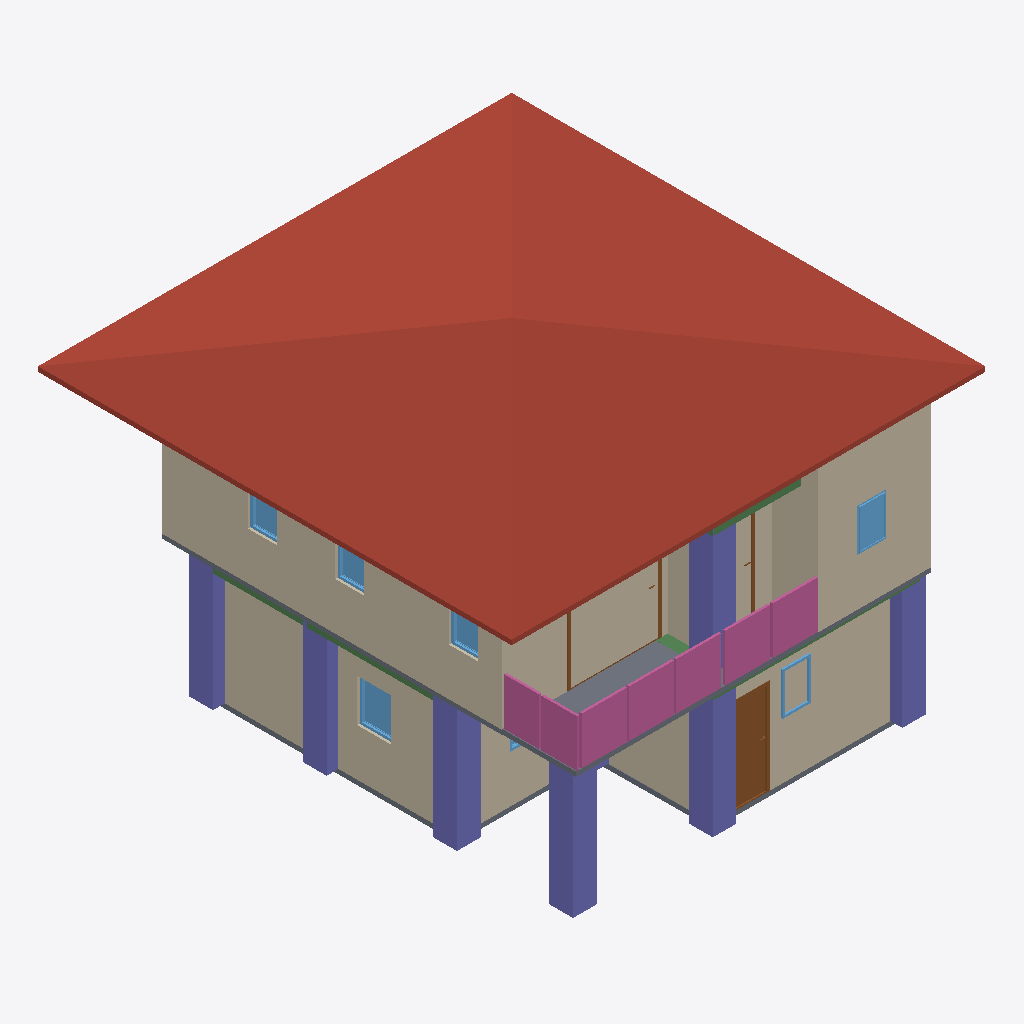
Isometric view of an IFC building model (IFC-SPF (STEP), schema IFC4, length unit metre), seen from the south-west, elements coloured by IFC class: 13 walls (beige), 8 columns (violet), 7 windows (light blue), 5 beams (green), 4 railings (pink), 3 slabs (grey), 3 doors (brown), 1 roof (red-brown).
Extent 10.0 m × 10.0 m × 7.1 m (x, y, z). Storeys (3): GF at 0.00 m; 2F at 3.00 m; ROOF at 6.00 m. Elements (129): 36 IfcWall, 33 IfcColumn, 16 IfcBeam, 10 IfcDoor, 10 IfcRailing, 9 IfcWindow, 8 IfcSlab, 4 IfcCovering, 2 IfcStairFlight, 1 IfcRoof.

HEADER;
FILE_DESCRIPTION(('ViewDefinition[DesignTransferView]'),'2;1');
FILE_NAME('s05-activity.ifc','2026-10-07T15:38:19+08:00',(''),(''),'IfcOpenShell 0.8.5-post1','Bonsai 0.8.5-post1','Nobody');
FILE_SCHEMA(('IFC4'));
ENDSEC;
DATA;
#1=IFCPROJECT('1S5DMljYTCyA4ZSRQEWZRy',$,'My Project',$,$,$,$,(#10,#22),#5);
#27=IFCSITE('3O608R6JDCch6wJH4bHMEj',$,'My Site',$,$,#50,$,$,$,$,$,$,$,$);
#33=IFCBUILDING('13I_aEgKX4a8FQMvX2jI2z',$,'My Building',$,$,#56,$,$,$,$,$,$);
#39=IFCBUILDINGSTOREY('2dZ6pjVWD8rx2u0rbbgUuF',$,'2F',$,$,#11259,$,$,$,$);
#63=IFCBUILDINGSTOREY('0l0Np6ByDAZAgrMW98Q_f8',$,'GF',$,$,#79,$,$,$,$);
#13022=IFCBUILDINGSTOREY('3IkV$72152$hu_6oKPmDOe',$,'ROOF',$,$,#13043,$,$,$,$);
#13089=IFCROOF('3ov2O9G6vAKgyNr$9Td7_Z',$,'Roof',$,$,#13822,#13097,$,$);
#6630=IFCWALL('2OFZdkZvr9svXOwT4yP7r8',$,'Wall',$,$,#11299,#6636,$,$);
#798=IFCWALL('0GLhmOkP98LRzRIy00CtdG',$,'Wall',$,$,#995,#804,$,$);
#6830=IFCWALL('0xLtBMUsT4ZQavc5PX4R9H',$,'Wall',$,$,#11319,#6836,$,$);
#6905=IFCWALL('22OeIkoXv9_fu6FOki4CQA',$,'Wall',$,$,#11324,#6911,$,$);
#723=IFCWALL('2ph_6dy_9EcBJqZMD5jlAo',$,'Wall',$,$,#734,#729,$,$);
#447=IFCWALL('2a4kecpaf0k9BNCivMQW34',$,'Wall',$,$,#601,#453,$,$);
#6855=IFCWALL('2vEAtlWP5By9E$YR3yUXUm',$,'Wall',$,$,#11284,#6861,$,$);
#13845=IFCCOLUMN('2tRO1x4OP8NAHk0i12ozcl',$,'Column',$,$,#13871,#13856,$,$);
#12423=IFCCOLUMN('3F5Jr6cJz7sATSTl2Y94g8',$,'Column',$,$,#12430,#12434,$,$);
#6880=IFCWALL('3fsysD$R54juNeStgZrzVU',$,'Wall',$,$,#11289,#6886,$,$);
#12246=IFCCOLUMN('1RN7O7LSL6c9v2o3ZKlPek',$,'Column',$,$,#12254,#12258,$,$);
#11079=IFCRAILING('3GF4FfNvr2CO59EV__GmoP',$,'Railing',$,$,#11419,#11088,$,$);
#11106=IFCRAILING('1VvHdVLADF8h7qufUNFJbM',$,'Railing',$,$,#12201,#11119,$,$);
#12401=IFCCOLUMN('03M47jJsv28RcoR4wdOHFL',$,'Column',$,$,#12408,#12412,$,$);
#13446=IFCCOLUMN('3v2n1JkMnBq8QtYcFfFJPO',$,'Column',$,$,#13812,#13457,$,$);
#12335=IFCCOLUMN('3K9w0WQFr1TOYUUpdhRpbi',$,'Column',$,$,#12342,#12346,$,$);
#7650=IFCSLAB('2WEkcuNWr029Nmgfp_K_vv',$,'Slab',$,$,#11344,#7665,$,$);
#12445=IFCCOLUMN('1RxEoH$Gv2XBGJvM$0U7lK',$,'Column',$,$,#12515,#12456,$,$);
#6605=IFCWALL('3PRFn5whb7$wqbPYRaZHWK',$,'Wall',$,$,#11294,#6611,$,$);
#773=IFCWALL('0KG83GaDv4aAzyCK0uC6pw',$,'Wall',$,$,#963,#779,$,$);
#748=IFCWALL('2PcKmPoPD3w9SdGtnUhUtb',$,'Wall',$,$,#931,#754,$,$);
#11488=IFCRAILING('0CY_LwXkb6WehPmRZSJtlL',$,'Railing',$,'FRAMELESS_PANEL',#12206,#11497,$,.USERDEFINED.);
#8952=IFCDOOR('0s$EhCw7LCTg3pV3bIiluP',$,'Door',$,$,#10358,#8960,$,2.0,0.8999999761581421,$,$,$);
#6579=IFCWALL('1in6NXvILAixP9$BHj2Q_C',$,'Wall',$,$,#11334,#6586,$,$);
#11430=IFCRAILING('0VOL6_2PPDFQpx0lJe39Tn',$,'Railing',$,'FRAMELESS_PANEL',#11456,#11439,$,.USERDEFINED.);
#2336=IFCSLAB('1T5snJNCDF4QH78X6VPTB_',$,'Slab',$,$,#2344,#2351,$,$);
#7622=IFCSLAB('20vexKUOHBWOy2K03qGSF9',$,'Slab',$,$,#11339,#7636,$,$);
#6930=IFCWALL('0gkXVqMGn7x8iPeIF_tHZZ',$,'Wall',$,$,#11329,#6936,$,$);
#5076=IFCWINDOW('2JLydN1Df5ueqNYNVc$99m',$,'Window',$,$,#5942,#5085,$,0.8999999761581421,0.7142723798751831,$,.SINGLE_PANEL.,$);
#8887=IFCWINDOW('0FqLzxflf9RvtPhsd2W9G2',$,'Window',$,$,#10234,#8896,$,0.8999999761581421,0.6069468259811401,$,$,$);
#12754=IFCBEAM('1SlCeSEfb1QwqjAlhyEnpv',$,'Beam',$,$,#12761,#12765,$,$);
#9078=IFCWINDOW('3c7czWr9L9_PTrABv08AA_',$,'Window',$,$,#10249,#9086,$,0.8999999761581421,0.6069468259811401,$,.SINGLE_PANEL.,$);
#9127=IFCWINDOW('0Apd2ts1DF0xxmCuZCdjfd',$,'Window',$,$,#10204,#9135,$,0.8999999761581421,0.6069468259811401,$,$,$);
#9029=IFCWINDOW('3mAXuh$$LAShnVe9Ja14oz',$,'Window',$,$,#10219,#9037,$,0.8999999761581421,0.6069468259811401,$,.SINGLE_PANEL.,$);
#9340=IFCDOOR('3KvMA5fTX5LQ8_8IqYSbUR',$,'Door',$,$,#11379,#9349,$,2.0,1.8320392370224,$,.SINGLE_SWING_LEFT.,$);
#13786=IFCBEAM('2HaS8OZ6X86v_LI$hCO057',$,'Beam',$,$,#13793,#13797,$,$);
#4631=IFCWINDOW('0tKyMT10f4hQK3oPwgu$SR',$,'Window',$,$,#5932,#4640,$,0.8999999761581421,0.6000000238418579,$,$,$);
#12842=IFCBEAM('0KXu9BDhPDCu9CR6EvHFUO',$,'Beam',$,$,#12954,#12853,$,$);
#9284=IFCDOOR('3uUCG1PRzE78r0OGHR47Jy',$,'Door',$,$,#11374,#9292,$,2.0,0.8999999761581421,$,$,$);
#12732=IFCBEAM('28uKgcgkb96O8ux5bK24Uf',$,'Beam',$,$,#12739,#12743,$,$);
#12980=IFCBEAM('18DUiWkqTDDfV1yY_i69pJ',$,'Beam',$,$,#12987,#12991,$,$);
#4850=IFCWINDOW('1wRkmrTPb7VfYa3mbpqDgJ',$,'Window',$,$,#9831,#4859,$,0.8999999761581421,0.6000000238418579,$,.SINGLE_PANEL.,$);
#12629=IFCCOLUMN('3gxn9YUw92ChYN1SJrW4bj',$,'Column',$,$,#12655,#12640,$,$);
ENDSEC;
